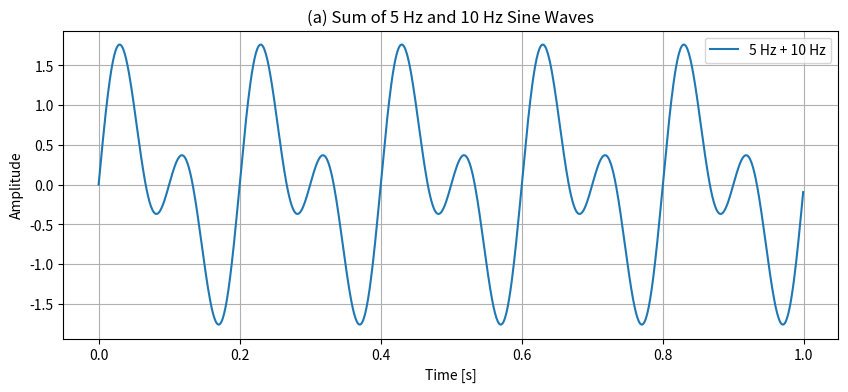

This figure's Python source:
import numpy as np
import matplotlib.pyplot as plt
fs = 1000  # sampling frequency
t = np.linspace(0, 1, fs, endpoint=False)
sine_5 = np.sin(2 * np.pi * 5 * t)
sine_10 = np.sin(2 * np.pi * 10 * t)
added_signal = sine_5 + sine_10

plt.figure(figsize=(10, 4))
plt.plot(t, added_signal, label="5 Hz + 10 Hz")
plt.title("(a) Sum of 5 Hz and 10 Hz Sine Waves")
plt.xlabel("Time [s]")
plt.ylabel("Amplitude")
plt.legend()
plt.grid(True)
plt.show()

